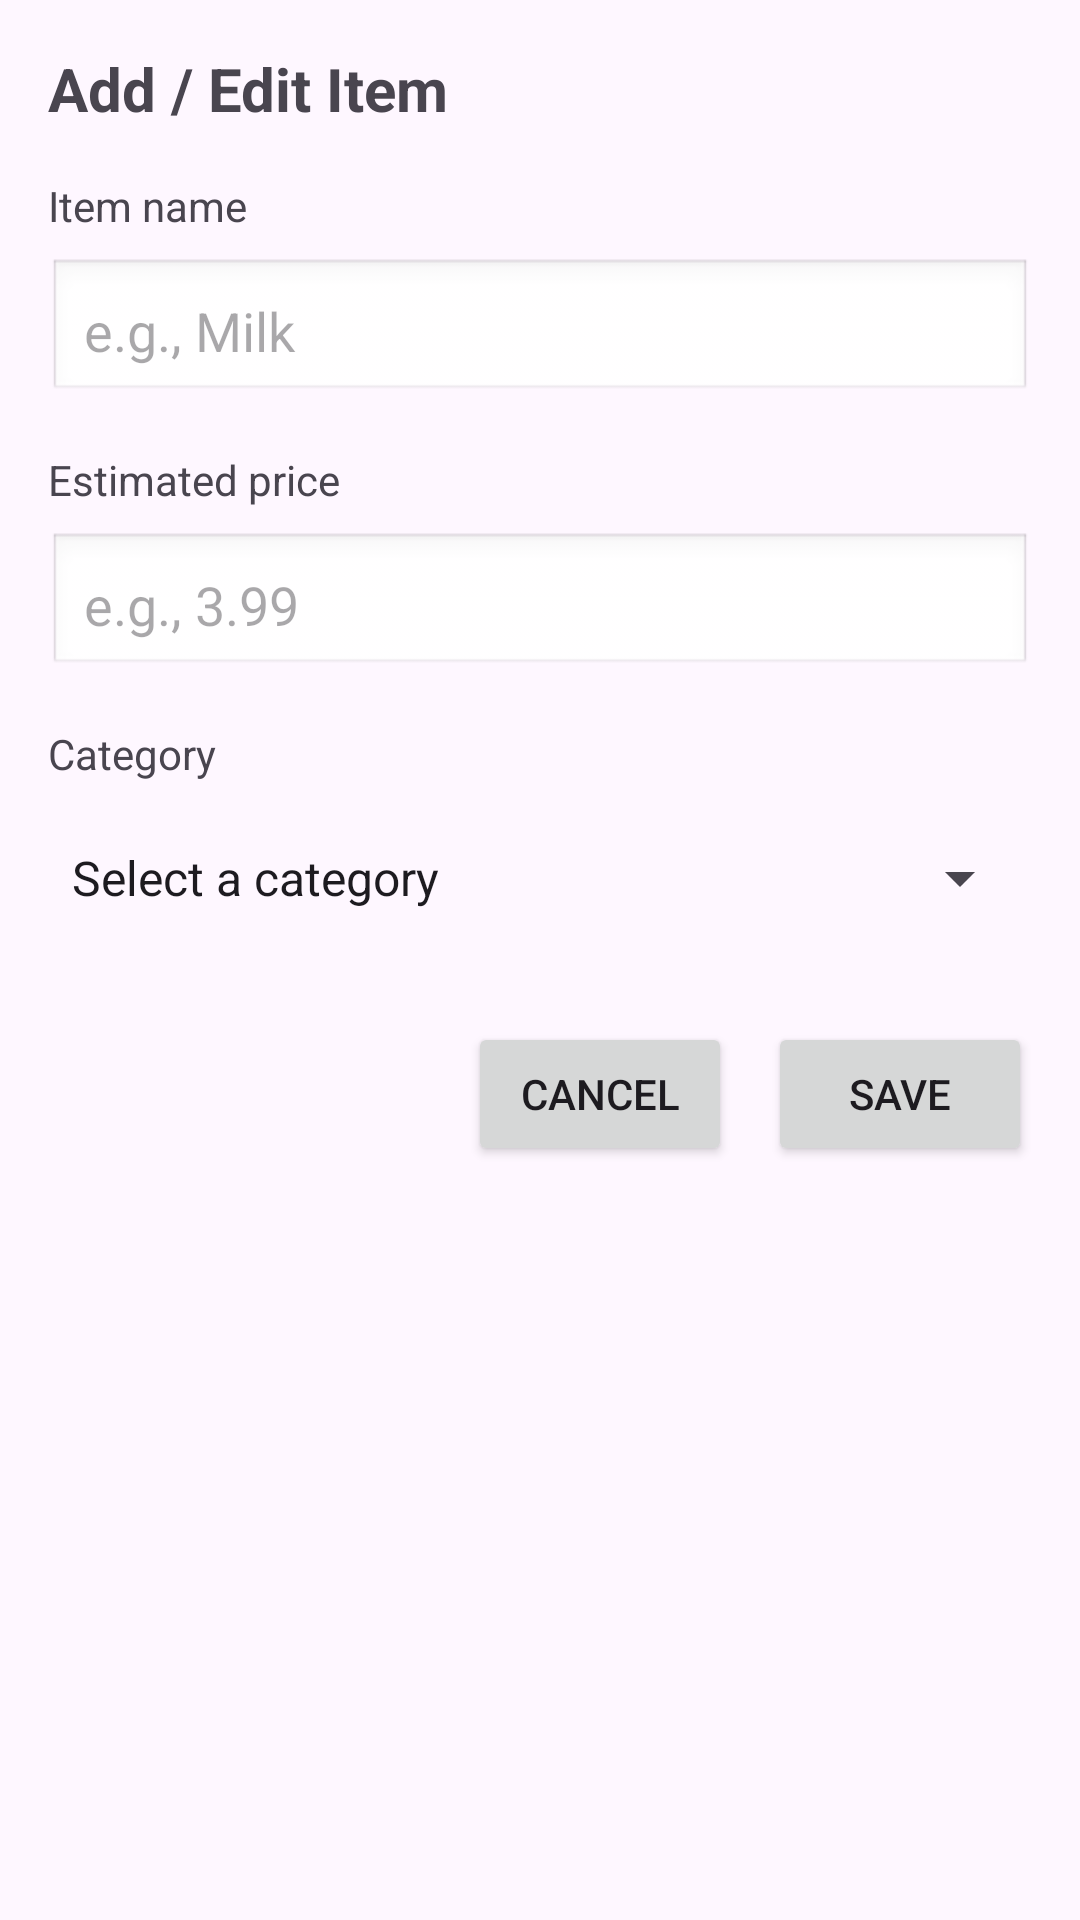

Write the Android layout XML for this screen, with the resource values it uses.
<!-- AndroidManifest.xml: application theme Theme.SmartGroceryList -->
<!-- res/layout/activity_add_edit_item.xml -->
<?xml version="1.0" encoding="utf-8"?>
<androidx.constraintlayout.widget.ConstraintLayout
    xmlns:android="http://schemas.android.com/apk/res/android"
    xmlns:app="http://schemas.android.com/apk/res-auto"
    android:id="@+id/addEditRoot"
    android:layout_width="match_parent"
    android:layout_height="match_parent"
    android:padding="16dp">

    <TextView
        android:id="@+id/tvAddEditTitle"
        android:layout_width="0dp"
        android:layout_height="wrap_content"
        android:text="@string/add_edit_title"
        android:textSize="20sp"
        android:textStyle="bold"
        android:importantForAccessibility="yes"
        app:layout_constraintTop_toTopOf="parent"
        app:layout_constraintStart_toStartOf="parent"
        app:layout_constraintEnd_toEndOf="parent" />

    
    <TextView
        android:id="@+id/tvNameLabel"
        android:layout_width="0dp"
        android:layout_height="wrap_content"
        android:text="@string/label_item_name"
        android:textSize="14sp"
        app:layout_constraintTop_toBottomOf="@id/tvAddEditTitle"
        app:layout_constraintStart_toStartOf="parent"
        app:layout_constraintEnd_toEndOf="parent"
        android:layout_marginTop="16dp" />

    
    <EditText
        android:id="@+id/etItemName"
        android:layout_width="0dp"
        android:layout_height="wrap_content"
        android:hint="@string/hint_item_name"
        android:inputType="textCapWords"
        android:importantForAutofill="yes"
        android:minHeight="48dp"
        android:padding="12dp"
        android:background="@android:drawable/edit_text"
        app:layout_constraintTop_toBottomOf="@id/tvNameLabel"
        app:layout_constraintStart_toStartOf="parent"
        app:layout_constraintEnd_toEndOf="parent"
        android:layout_marginTop="8dp" />

    
    <TextView
        android:id="@+id/tvPriceLabel"
        android:layout_width="0dp"
        android:layout_height="wrap_content"
        android:text="@string/label_price"
        android:textSize="14sp"
        app:layout_constraintTop_toBottomOf="@id/etItemName"
        app:layout_constraintStart_toStartOf="parent"
        app:layout_constraintEnd_toEndOf="parent"
        android:layout_marginTop="16dp" />

    
    <EditText
        android:id="@+id/etPrice"
        android:layout_width="0dp"
        android:layout_height="wrap_content"
        android:hint="@string/hint_price"
        android:inputType="numberDecimal"
        android:imeOptions="actionDone"
        android:minHeight="48dp"
        android:padding="12dp"
        android:background="@android:drawable/edit_text"
        app:layout_constraintTop_toBottomOf="@id/tvPriceLabel"
        app:layout_constraintStart_toStartOf="parent"
        app:layout_constraintEnd_toEndOf="parent"
        android:layout_marginTop="8dp" />

    
    <TextView
        android:id="@+id/tvCategoryLabel"
        android:layout_width="0dp"
        android:layout_height="wrap_content"
        android:text="@string/label_category"
        android:textSize="14sp"
        app:layout_constraintTop_toBottomOf="@id/etPrice"
        app:layout_constraintStart_toStartOf="parent"
        app:layout_constraintEnd_toEndOf="parent"
        android:layout_marginTop="16dp" />

    
    <Spinner
        android:id="@+id/spCategory"
        android:layout_width="0dp"
        android:layout_height="wrap_content"
        android:entries="@array/category_options"
        android:contentDescription="@string/label_category"
        android:minHeight="48dp"
        app:layout_constraintTop_toBottomOf="@id/tvCategoryLabel"
        app:layout_constraintStart_toStartOf="parent"
        app:layout_constraintEnd_toEndOf="parent"
        android:layout_marginTop="8dp" />

    
    <LinearLayout
        android:id="@+id/buttonRow"
        android:layout_width="0dp"
        android:layout_height="wrap_content"
        android:orientation="horizontal"
        android:gravity="end"
        android:layout_marginTop="24dp"
        app:layout_constraintTop_toBottomOf="@id/spCategory"
        app:layout_constraintStart_toStartOf="parent"
        app:layout_constraintEnd_toEndOf="parent">

        <Button
            android:id="@+id/btnCancel"
            android:layout_width="wrap_content"
            android:layout_height="48dp"
            android:text="@string/btn_cancel" />

        <Button
            android:id="@+id/btnSave"
            android:layout_width="wrap_content"
            android:layout_height="48dp"
            android:text="@string/btn_save"
            android:layout_marginStart="12dp" />
    </LinearLayout>

</androidx.constraintlayout.widget.ConstraintLayout>
<!-- resources referenced by this layout -->
<resources>
  <string-array name="category_options">
          <item>Select a category</item>
          <item>Produce</item>
          <item>Dairy</item>
          <item>Meat</item>
          <item>Snacks</item>
          <item>Other</item>
      </string-array>
  <string name="add_edit_title">Add / Edit Item</string>
  <string name="btn_cancel">Cancel</string>
  <string name="btn_save">Save</string>
  <string name="hint_item_name">e.g., Milk</string>
  <string name="hint_price">e.g., 3.99</string>
  <string name="label_category">Category</string>
  <string name="label_item_name">Item name</string>
  <string name="label_price">Estimated price</string>
  <style name="Theme.SmartGroceryList" parent="Base.Theme.SmartGroceryList" />
  <style name="Base.Theme.SmartGroceryList" parent="Theme.Material3.DayNight.NoActionBar">
          
          
      </style>
</resources>
